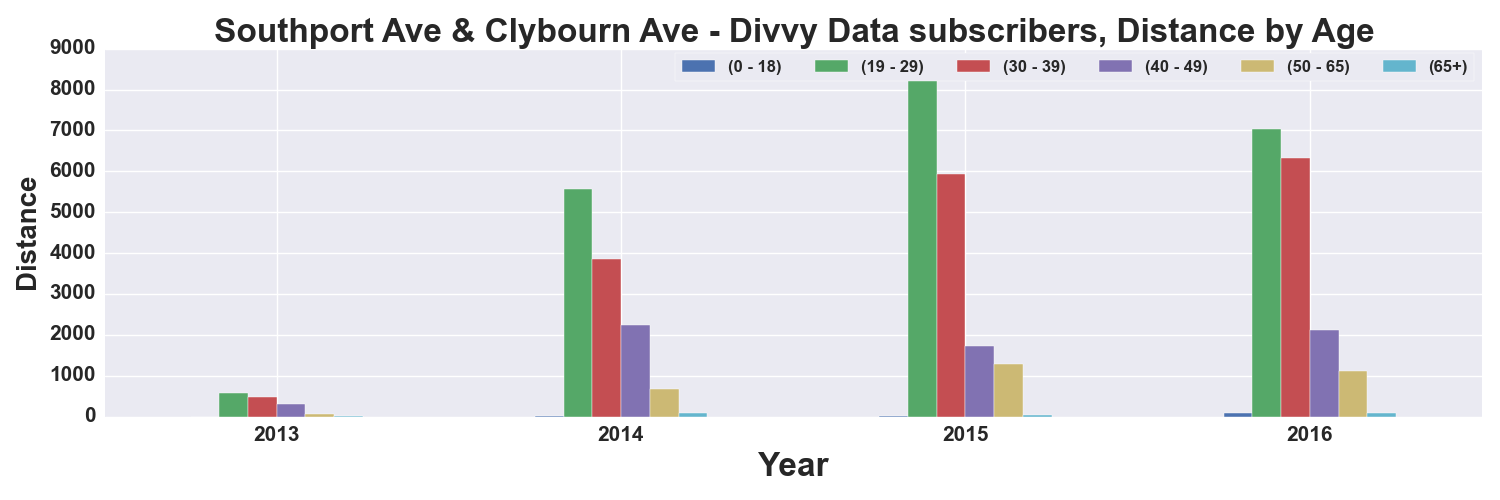

Data behind this chart, as committed beside it:
, START TIME YEAR, DISTANCE_Miles, DISTANCE_Miles, DISTANCE_Miles, DISTANCE_Miles, DISTANCE_Miles, DISTANCE_Miles
AGE_GROUP, , 0 - 18, 19 - 29, 30 - 39, 40 - 49, 50 - 65, 65+
0, 2013, 1.294, 579.7, 489.4, 312.3, 61.75, 10.53
1, 2014, 7.839, 5578, 3866, 2249, 665.9, 79.5
2, 2015, 13.26, 8256, 5925, 1734, 1280, 46.45
3, 2016, 92.36, 7024, 6335, 2110, 1116, 78.01
